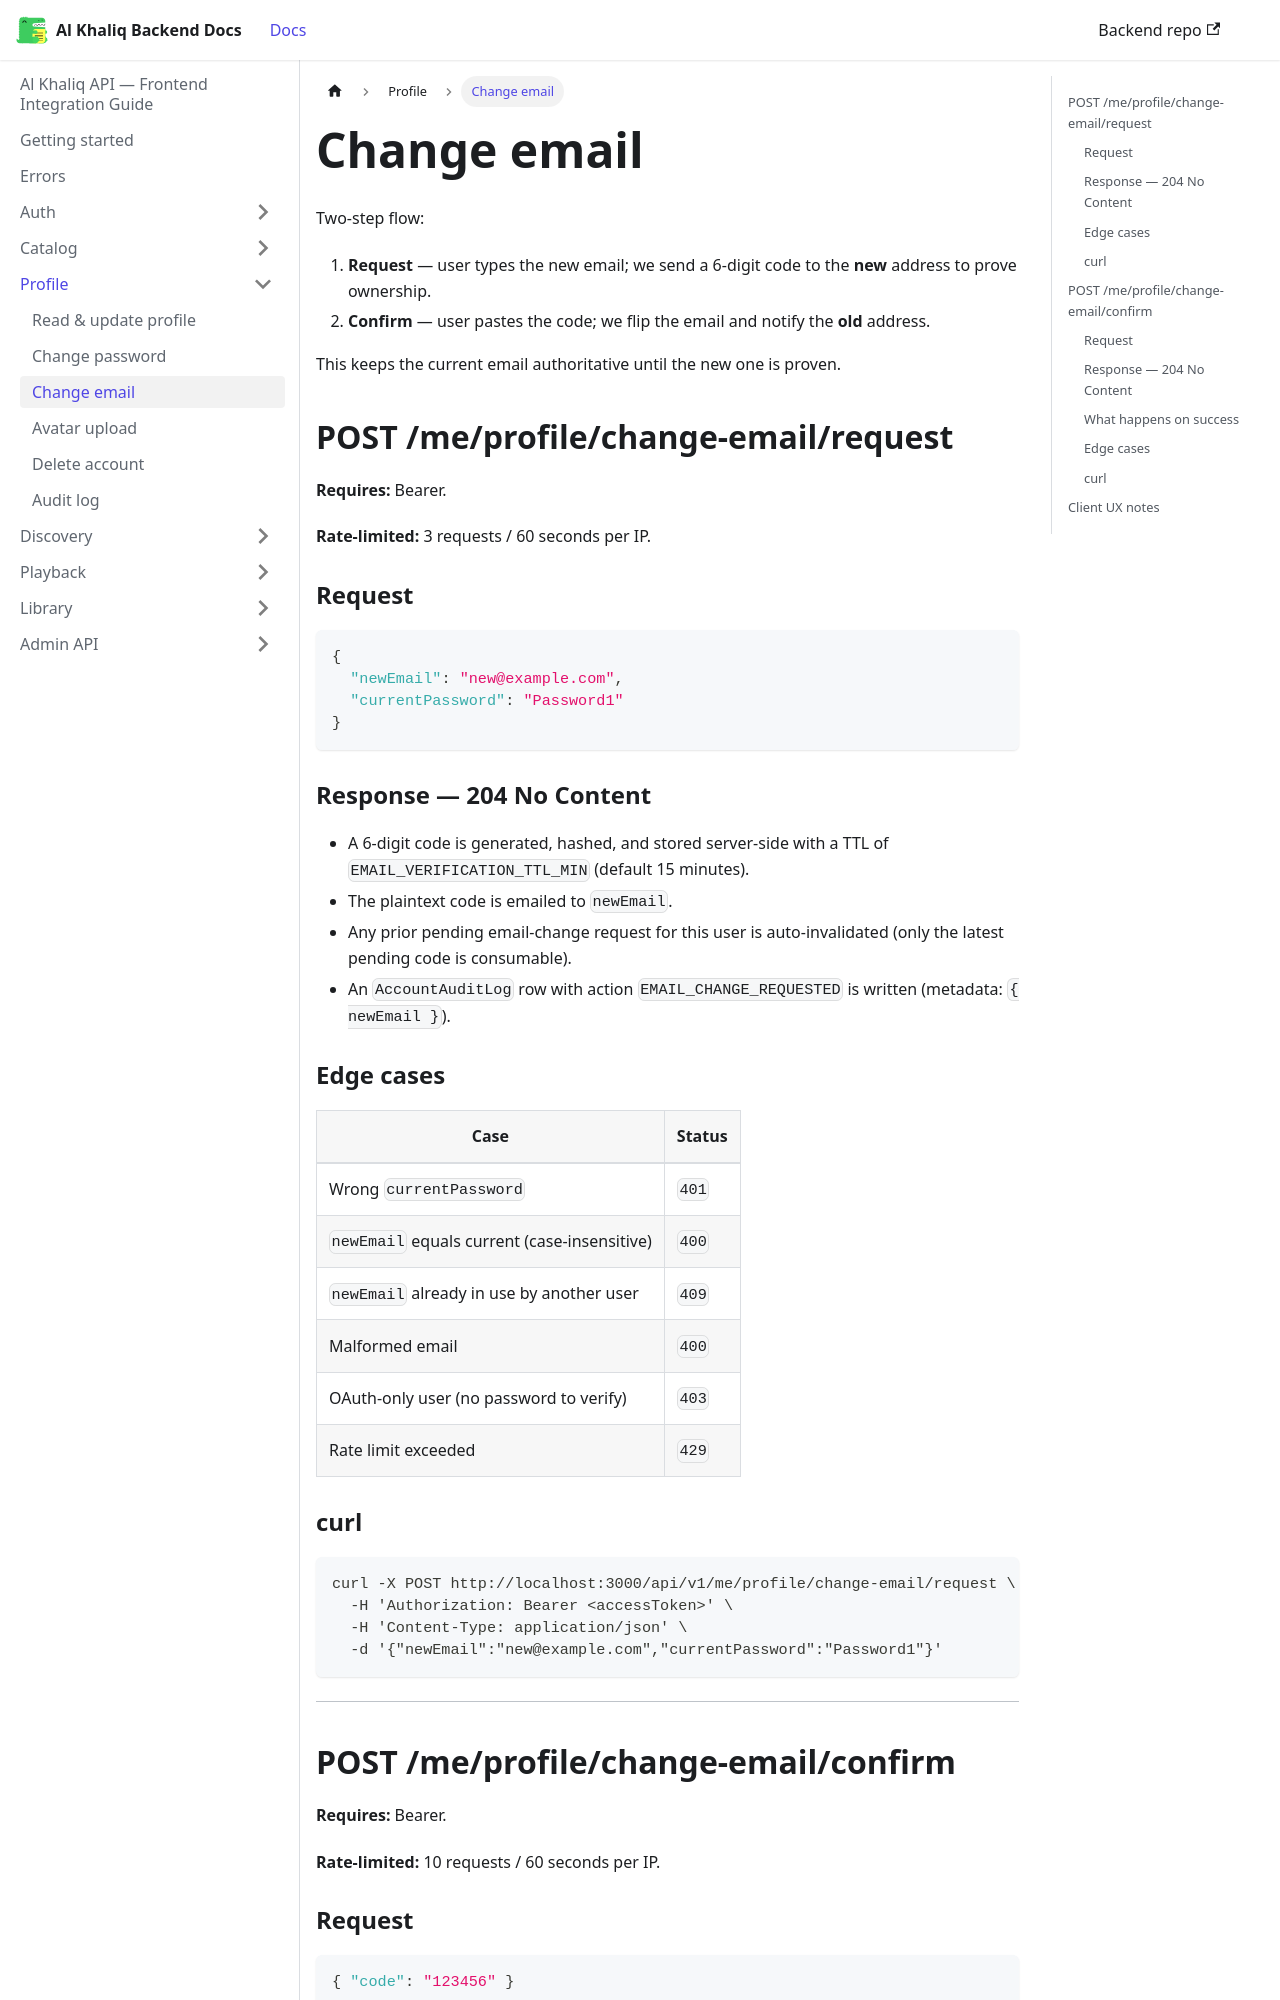

repository: igee-17/al-khaliq-docs · page: profile/change-email/index.html · generator: docusaurus

---
sidebar_position: 3
---

# Change email

Two-step flow:
1. **Request** — user types the new email; we send a 6-digit code to the **new** address to prove ownership.
2. **Confirm** — user pastes the code; we flip the email and notify the **old** address.

This keeps the current email authoritative until the new one is proven.

## POST /me/profile/change-email/request

**Requires:** Bearer.

**Rate-limited:** 3 requests / 60 seconds per IP.

### Request

```json
{
  "newEmail": "new@example.com",
  "currentPassword": "Password1"
}
```

### Response — 204 No Content

- A 6-digit code is generated, hashed, and stored server-side with a TTL of `EMAIL_VERIFICATION_TTL_MIN` (default 15 minutes).
- The plaintext code is emailed to `newEmail`.
- Any prior pending email-change request for this user is auto-invalidated (only the latest pending code is consumable).
- An `AccountAuditLog` row with action `EMAIL_CHANGE_REQUESTED` is written (metadata: `{ newEmail }`).

### Edge cases

| Case | Status |
|---|---|
| Wrong `currentPassword` | `401` |
| `newEmail` equals current (case-insensitive) | `400` |
| `newEmail` already in use by another user | `409` |
| Malformed email | `400` |
| OAuth-only user (no password to verify) | `403` |
| Rate limit exceeded | `429` |

### curl

```bash
curl -X POST http://localhost:3000/api/v1/me/profile/change-email/request \
  -H 'Authorization: Bearer <accessToken>' \
  -H 'Content-Type: application/json' \
  -d '{"newEmail":"new@example.com","currentPassword":"Password1"}'
```

---

## POST /me/profile/change-email/confirm

**Requires:** Bearer.

**Rate-limited:** 10 requests / 60 seconds per IP.
